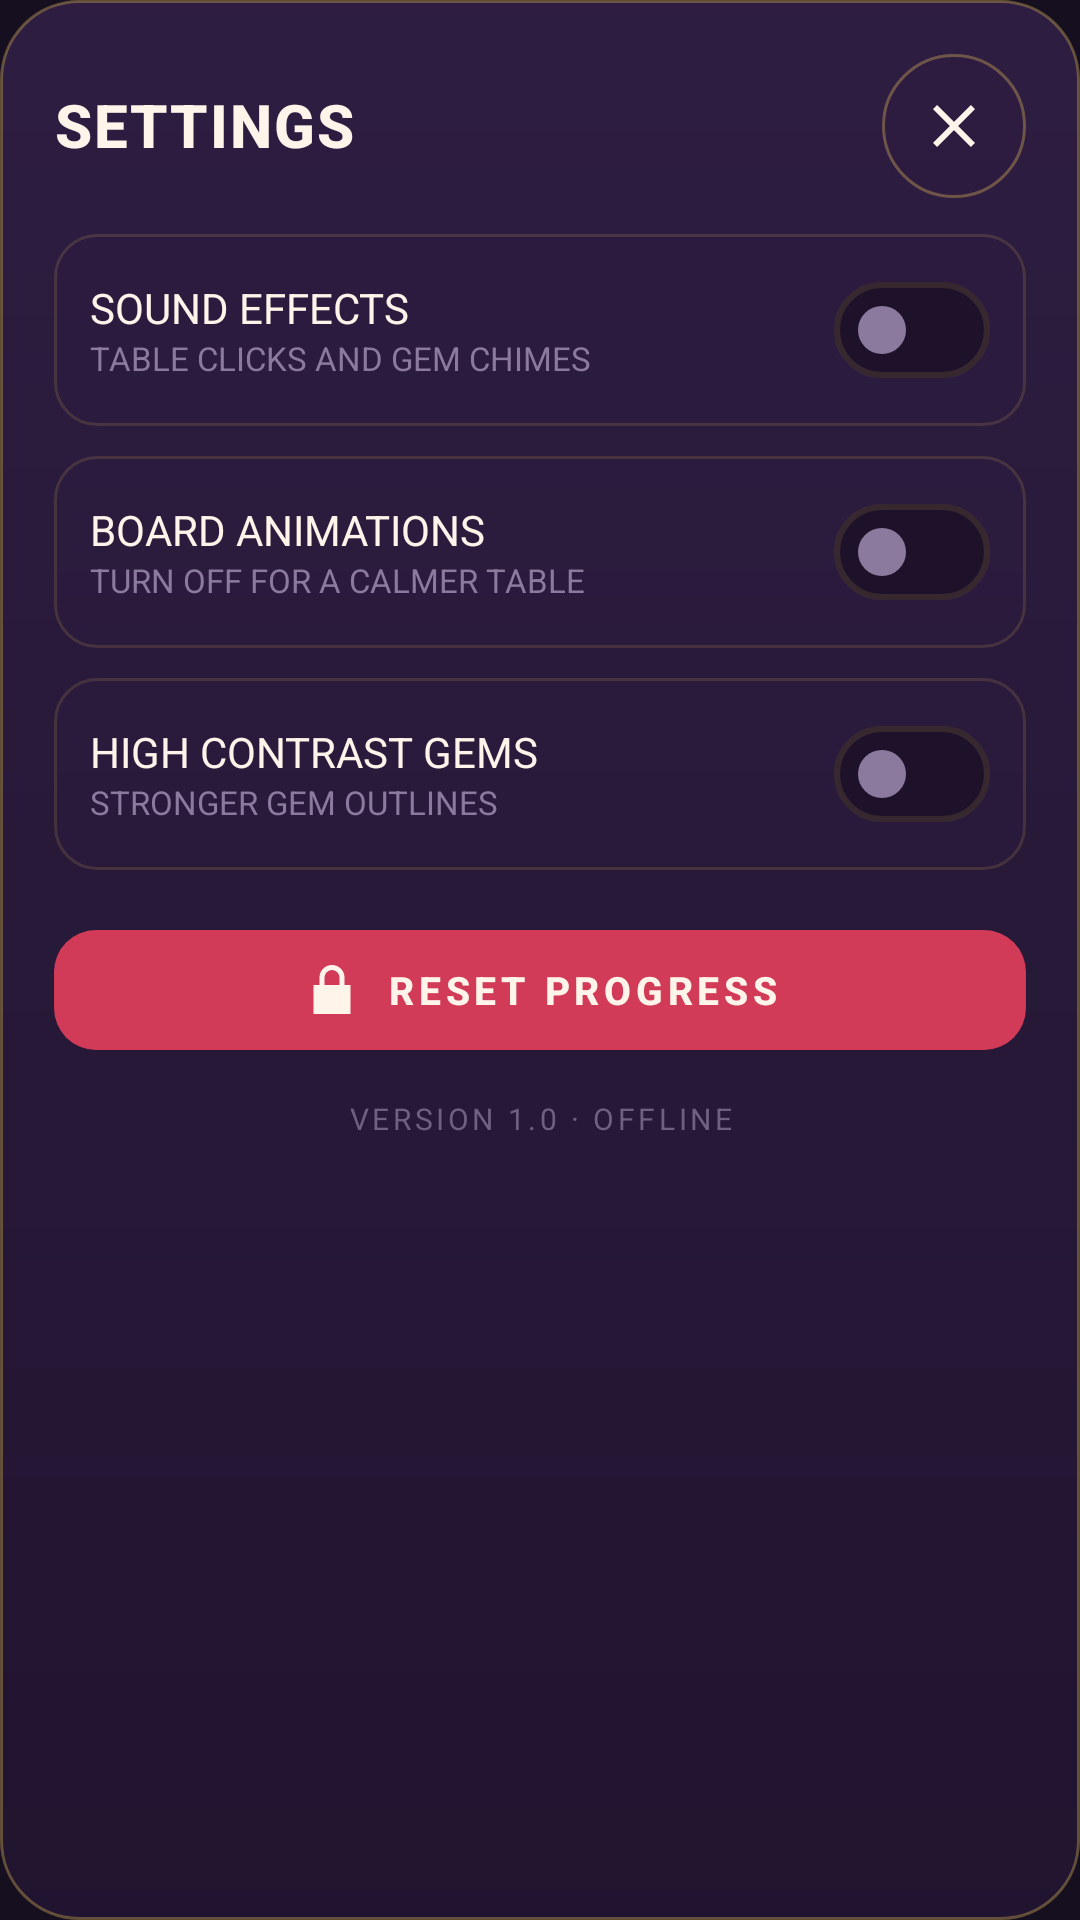

Android layout source for this screen:
<!-- AndroidManifest.xml: application theme Theme.JokerOpalCards -->
<!-- res/layout/dialog_settings.xml -->
<?xml version="1.0" encoding="utf-8"?>
<RelativeLayout xmlns:android="http://schemas.android.com/apk/res/android"
    xmlns:app="http://schemas.android.com/apk/res-auto"
    android:id="@+id/settings_dialog_root"
    android:layout_width="match_parent"
    android:layout_height="wrap_content"
    android:background="@drawable/dialog_surface"
    android:padding="18dp">

    <com.google.android.material.button.MaterialButton
        android:id="@+id/button_settings_close"
        style="@style/Widget.App.Button.IconOnly"
        android:layout_width="@dimen/touch_min"
        android:layout_height="@dimen/touch_min"
        android:layout_alignParentTop="true"
        android:layout_alignParentEnd="true"
        android:contentDescription="@string/settings_close_cd"
        app:icon="@drawable/ic_close" />

    <TextView
        android:id="@+id/text_settings_title"
        android:layout_width="wrap_content"
        android:layout_height="wrap_content"
        android:layout_alignParentStart="true"
        android:layout_alignParentTop="true"
        android:layout_marginTop="10dp"
        android:layout_toStartOf="@id/button_settings_close"
        android:text="@string/settings_title"
        android:textAppearance="@style/TextAppearance.App.Title"
        android:textSize="20sp" />

    <LinearLayout
        android:id="@+id/layout_settings_rows"
        android:layout_width="match_parent"
        android:layout_height="wrap_content"
        android:layout_below="@id/button_settings_close"
        android:layout_marginTop="@dimen/space_md"
        android:orientation="vertical">

        <LinearLayout
            android:layout_width="match_parent"
            android:layout_height="wrap_content"
            android:background="@drawable/settings_row_bg"
            android:gravity="center_vertical"
            android:minHeight="56dp"
            android:orientation="horizontal"
            android:paddingStart="@dimen/space_md"
            android:paddingTop="@dimen/space_sm"
            android:paddingEnd="@dimen/space_md"
            android:paddingBottom="@dimen/space_sm">

            <LinearLayout
                android:layout_width="0dp"
                android:layout_height="wrap_content"
                android:layout_weight="1"
                android:orientation="vertical">

                <TextView
                    android:layout_width="wrap_content"
                    android:layout_height="wrap_content"
                    android:text="@string/settings_sound"
                    android:textColor="@color/text_primary"
                    android:textSize="14sp" />

                <TextView
                    android:layout_width="wrap_content"
                    android:layout_height="wrap_content"
                    android:text="@string/settings_sound_helper"
                    android:textColor="@color/text_muted"
                    android:textSize="11sp" />

            </LinearLayout>

            <com.google.android.material.materialswitch.MaterialSwitch
                android:id="@+id/switch_sound"
                android:layout_width="wrap_content"
                android:layout_height="wrap_content"
                android:minWidth="@dimen/touch_min"
                android:minHeight="@dimen/touch_min"
                app:thumbTint="@color/switch_thumb"
                app:trackTint="@color/switch_track" />

        </LinearLayout>

        <LinearLayout
            android:layout_width="match_parent"
            android:layout_height="wrap_content"
            android:layout_marginTop="10dp"
            android:background="@drawable/settings_row_bg"
            android:gravity="center_vertical"
            android:minHeight="56dp"
            android:orientation="horizontal"
            android:paddingStart="@dimen/space_md"
            android:paddingTop="@dimen/space_sm"
            android:paddingEnd="@dimen/space_md"
            android:paddingBottom="@dimen/space_sm">

            <LinearLayout
                android:layout_width="0dp"
                android:layout_height="wrap_content"
                android:layout_weight="1"
                android:orientation="vertical">

                <TextView
                    android:layout_width="wrap_content"
                    android:layout_height="wrap_content"
                    android:text="@string/settings_animations"
                    android:textColor="@color/text_primary"
                    android:textSize="14sp" />

                <TextView
                    android:layout_width="wrap_content"
                    android:layout_height="wrap_content"
                    android:text="@string/settings_animations_helper"
                    android:textColor="@color/text_muted"
                    android:textSize="11sp" />

            </LinearLayout>

            <com.google.android.material.materialswitch.MaterialSwitch
                android:id="@+id/switch_animations"
                android:layout_width="wrap_content"
                android:layout_height="wrap_content"
                android:minWidth="@dimen/touch_min"
                android:minHeight="@dimen/touch_min"
                app:thumbTint="@color/switch_thumb"
                app:trackTint="@color/switch_track" />

        </LinearLayout>

        <LinearLayout
            android:layout_width="match_parent"
            android:layout_height="wrap_content"
            android:layout_marginTop="10dp"
            android:background="@drawable/settings_row_bg"
            android:gravity="center_vertical"
            android:minHeight="56dp"
            android:orientation="horizontal"
            android:paddingStart="@dimen/space_md"
            android:paddingTop="@dimen/space_sm"
            android:paddingEnd="@dimen/space_md"
            android:paddingBottom="@dimen/space_sm">

            <LinearLayout
                android:layout_width="0dp"
                android:layout_height="wrap_content"
                android:layout_weight="1"
                android:orientation="vertical">

                <TextView
                    android:layout_width="wrap_content"
                    android:layout_height="wrap_content"
                    android:text="@string/settings_contrast"
                    android:textColor="@color/text_primary"
                    android:textSize="14sp" />

                <TextView
                    android:layout_width="wrap_content"
                    android:layout_height="wrap_content"
                    android:text="@string/settings_contrast_helper"
                    android:textColor="@color/text_muted"
                    android:textSize="11sp" />

            </LinearLayout>

            <com.google.android.material.materialswitch.MaterialSwitch
                android:id="@+id/switch_contrast"
                android:layout_width="wrap_content"
                android:layout_height="wrap_content"
                android:minWidth="@dimen/touch_min"
                android:minHeight="@dimen/touch_min"
                app:thumbTint="@color/switch_thumb"
                app:trackTint="@color/switch_track" />

        </LinearLayout>

        <com.google.android.material.button.MaterialButton
            android:id="@+id/button_reset_progress"
            style="@style/Widget.App.Button.Danger"
            android:layout_width="match_parent"
            android:layout_height="@dimen/btn_secondary_height"
            android:layout_marginTop="@dimen/space_lg"
            android:text="@string/settings_reset"
            app:icon="@drawable/ic_lock" />

        <TextView
            android:layout_width="match_parent"
            android:layout_height="wrap_content"
            android:layout_marginTop="@dimen/space_md"
            android:gravity="center"
            android:letterSpacing="0.12"
            android:text="@string/settings_footer"
            android:textColor="@color/text_faint"
            android:textSize="10sp" />

    </LinearLayout>

</RelativeLayout>
<!-- resources referenced by this layout -->
<resources>
  <color name="text_faint">#6F6080</color>
  <color name="text_muted">#8C7A9E</color>
  <color name="text_primary">#FFF4EA</color>
  <dimen name="btn_secondary_height">48dp</dimen>
  <dimen name="space_lg">16dp</dimen>
  <dimen name="space_md">12dp</dimen>
  <dimen name="space_sm">8dp</dimen>
  <dimen name="touch_min">48dp</dimen>
  <!-- drawable dialog_surface (drawable) -->
  <?xml version="1.0" encoding="utf-8"?>
  <shape xmlns:android="http://schemas.android.com/apk/res/android" android:shape="rectangle">
      <gradient
          android:angle="270"
          android:startColor="#F72E1D42"
          android:endColor="#F7211430"
          android:type="linear" />
      <corners android:radius="26dp" />
      <stroke android:width="1dp" android:color="#59E8C15A" />
  </shape>
  <!-- drawable ic_close (drawable) -->
  <?xml version="1.0" encoding="utf-8"?>
  <vector xmlns:android="http://schemas.android.com/apk/res/android"
      android:width="24dp"
      android:height="24dp"
      android:viewportWidth="24"
      android:viewportHeight="24">
      <path
          android:fillColor="#FFF4EA"
          android:pathData="M19,6.4 L17.6,5 L12,10.6 L6.4,5 L5,6.4 L10.6,12 L5,17.6 L6.4,19 L12,13.4 L17.6,19 L19,17.6 L13.4,12 Z" />
  </vector>
  <!-- drawable settings_row_bg (drawable) -->
  <?xml version="1.0" encoding="utf-8"?>
  <shape xmlns:android="http://schemas.android.com/apk/res/android" android:shape="rectangle">
      <solid android:color="#332E1D42" />
      <corners android:radius="14dp" />
      <stroke android:width="1dp" android:color="#26E8C15A" />
  </shape>
  <string name="settings_animations">BOARD ANIMATIONS</string>
  <string name="settings_animations_helper">TURN OFF FOR A CALMER TABLE</string>
  <string name="settings_close_cd">Close the settings</string>
  <string name="settings_contrast">HIGH CONTRAST GEMS</string>
  <string name="settings_contrast_helper">STRONGER GEM OUTLINES</string>
  <string name="settings_footer">VERSION 1.0 · OFFLINE</string>
  <string name="settings_reset">RESET PROGRESS</string>
  <string name="settings_sound">SOUND EFFECTS</string>
  <string name="settings_sound_helper">TABLE CLICKS AND GEM CHIMES</string>
  <string name="settings_title">SETTINGS</string>
  <style name="TextAppearance.App.Title" parent="TextAppearance.Material3.TitleMedium">
          <item name="android:textSize">18sp</item>
          <item name="android:textStyle">bold</item>
          <item name="android:letterSpacing">0.03</item>
          <item name="android:textColor">@color/text_primary</item>
      </style>
  <color name="secondary_crimson">#D13B58</color>
  <color name="ripple_on_gold">#66FFF4EA</color>
  <color name="surface_slot">#332E1D42</color>
  <color name="ripple_on_dark">#33E8C15A</color>
  <color name="stroke_gold">#59E8C15A</color>
  <color name="accent_gold">#E8C15A</color>
  <color name="text_on_gold">#1B1026</color>
  <color name="surface_raised">#2E1D42</color>
  <color name="primary_opal">#6E3BB8</color>
  <color name="bg_root">#160F20</color>
  <color name="surface_card">#241733</color>
  <color name="text_secondary">#C9B6D8</color>
  <style name="ThemeOverlay.App.AlertDialog" parent="ThemeOverlay.Material3.MaterialAlertDialog">
          <item name="colorPrimary">@color/accent_gold</item>
          <item name="colorSurface">@color/surface_card</item>
          <item name="colorOnSurface">@color/text_primary</item>
          <item name="colorOnSurfaceVariant">@color/text_secondary</item>
      </style>
</resources>
